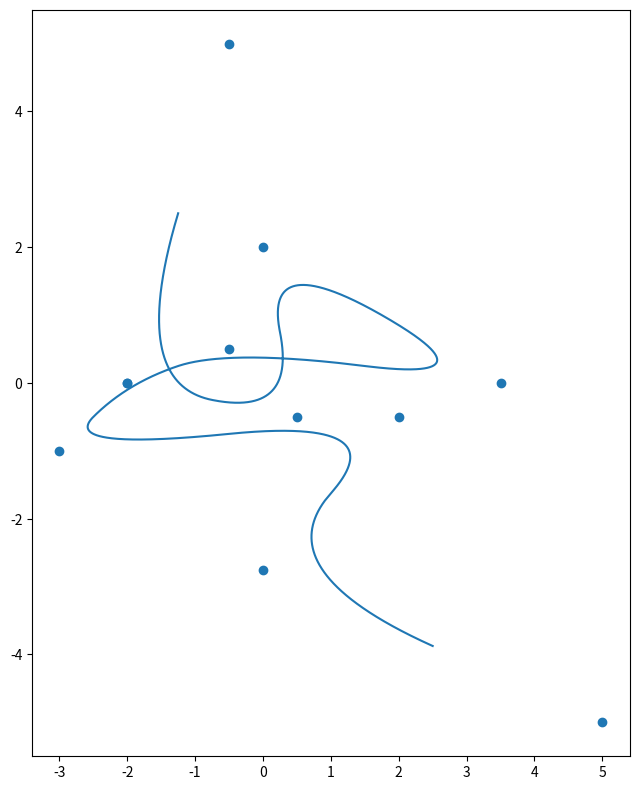

Python code for this plot: (Note: this script raises an exception after producing the figure.)
#!/usr/bin/env python3

from os import environ

from matplotlib.pyplot import close, savefig, subplots, tight_layout


def interpolate(points):
    # exact rip off of https://github.com/thibauts/b-spline
    n = len(points)
    d = len(points[0])
    degree = 2
    if n <= degree:
        raise ValueError("len(points) must be greater than 2")
    knots = list(range(n + degree + 1))
    domain = [degree, len(knots) - 1 - degree]
    low, high = [knots[domain[i]] for i in range(2)]
    def f(t):
        t = t * (high - low) + low
        if (t < low) or (t > high):
            raise ValueError("t out of bounds")
        for s in range(*domain):
            if (t >= knots[s]) and (t <= knots[s + 1]):
                break
        f_ = lambda i, j: points[i][j] if j != d else 1
        v = [[f_(i, j) for j in range(d + 1)] for i in range(n)]
        for l in range(1, degree + 1):
            for i in range(s, (s - degree - 1 + l), -1):
                alpha = (t - knots[i]) / (knots[i + degree + 1 - l] - knots[i])
                v[i] = \
                    [ (1 - alpha) * v[i - 1][j] + alpha * v[i][j]
                      for j in range(d + 1)
                    ]
        return [v[s][i] / v[s][d] for i in range(d)]
    return f


def spline(points, t):
    return map(interpolate(points), map(lambda x: x / t, range(0, t + 1, 1)))


def plot(xs, ys):
    _, ax = subplots(figsize=(8, 8), dpi=300)
    ax.scatter(*zip(*xs))
    ax.plot(*zip(*ys))
    ax.set_aspect("equal")
    tight_layout()
    savefig("{}/pngs/plot.png".format(environ["WD"]))
    close()


def main():
    points = \
        [ [-0.5, 5]
        , [-2, 0]
        , [0.5, -0.5]
        , [0, 2]
        , [3.5, 0]
        , [-0.5, 0.5]
        , [-2, 0]
        , [-3, -1]
        , [2, -0.5]
        , [0, -2.75]
        , [5, -5]
        ]
    plot(points, spline(points, 5000))


if __name__ == "__main__":
    main()
